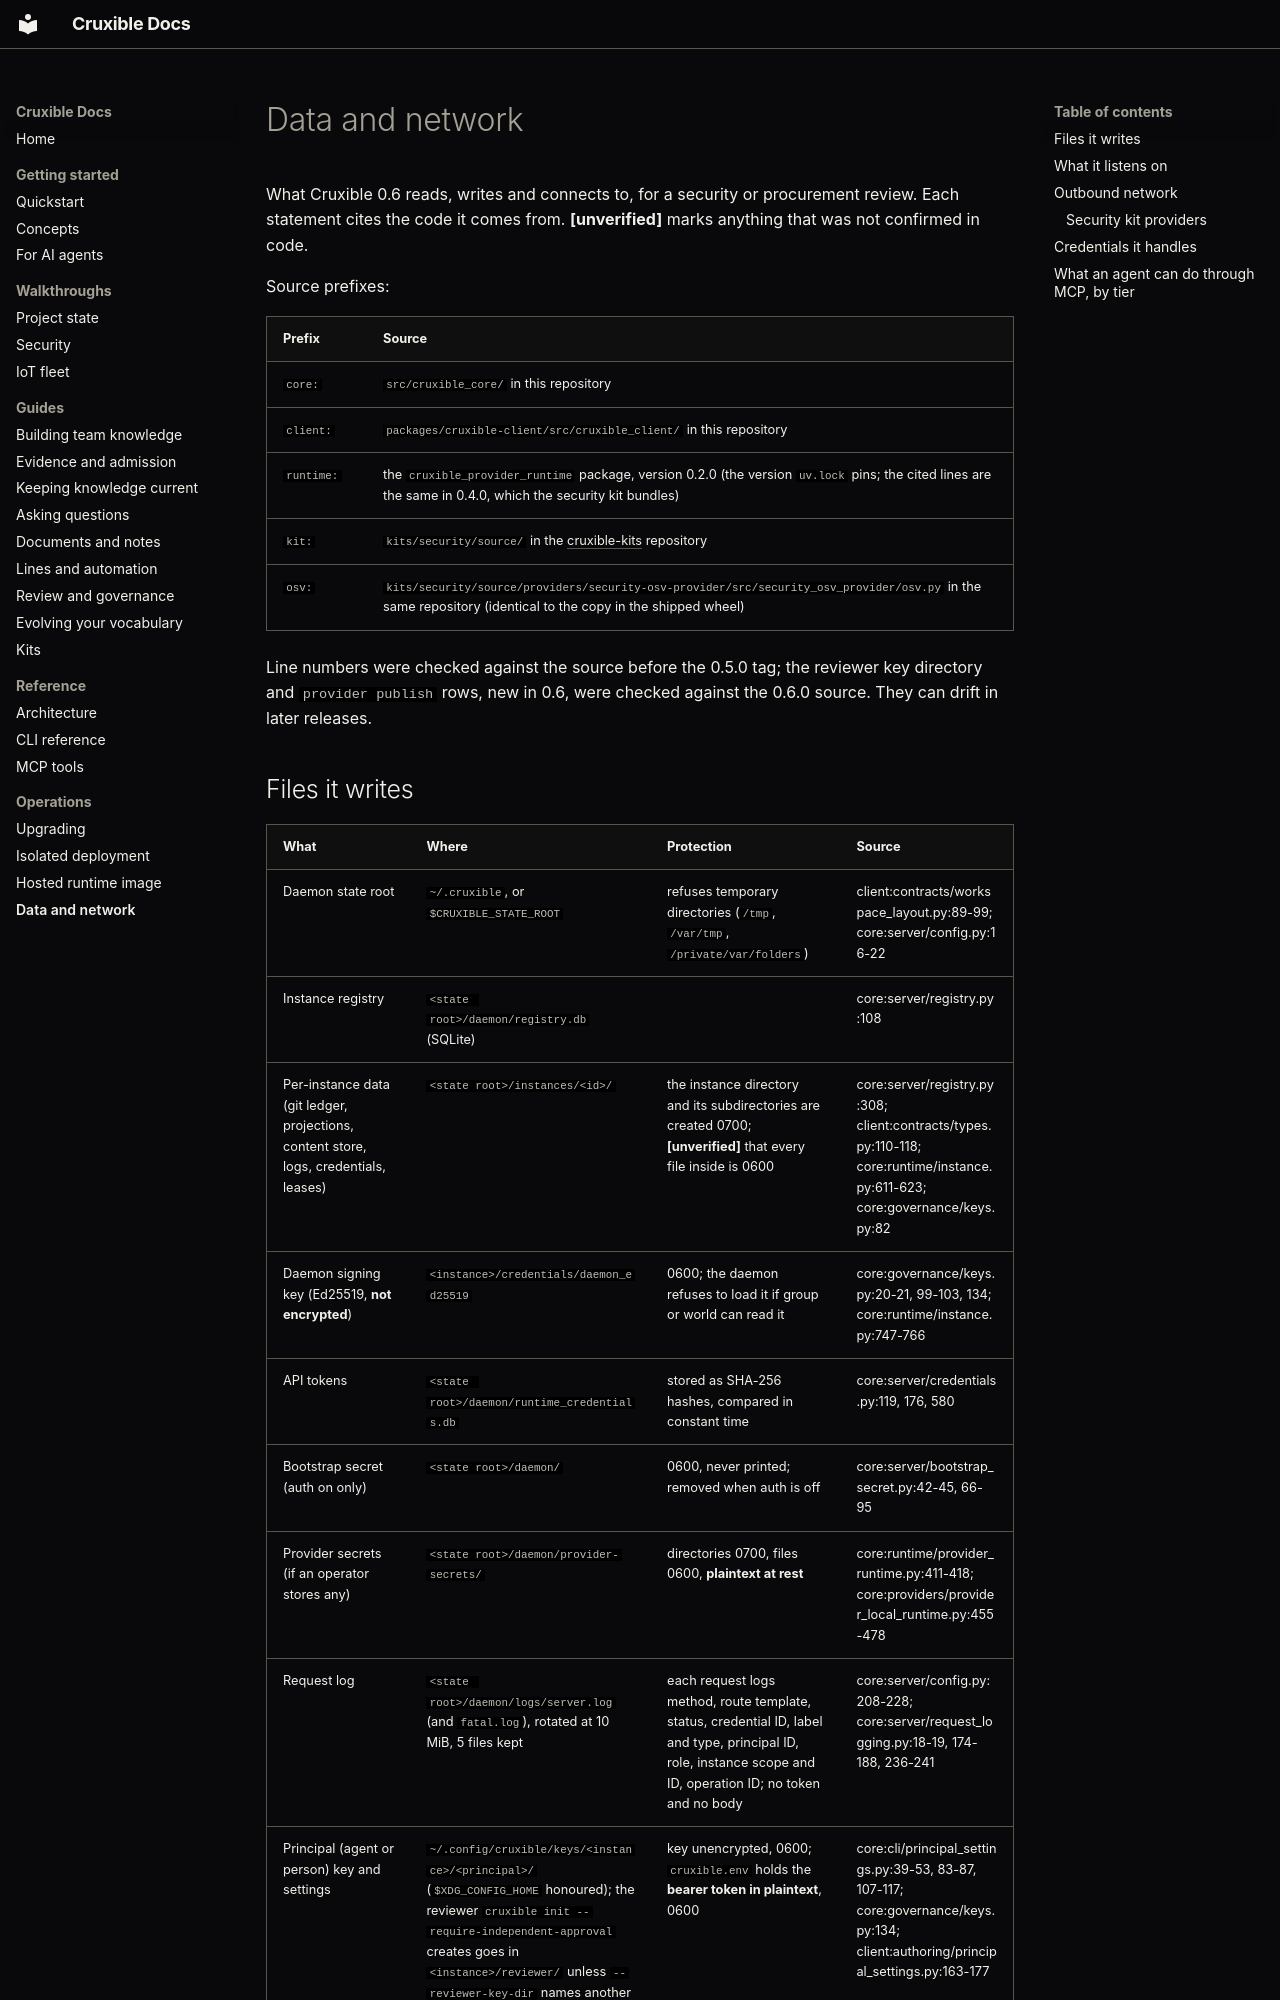

repository: cruxible-ai/cruxible · page: data-and-network/index.html · generator: mkdocs

# Data and network

What Cruxible 0.6 reads, writes and connects to, for a security or procurement
review. Each statement cites the code it comes from. **[unverified]** marks
anything that was not confirmed in code.

Source prefixes:

| Prefix | Source |
|---|---|
| `core:` | `src/cruxible_core/` in this repository |
| `client:` | `packages/cruxible-client/src/cruxible_client/` in this repository |
| `runtime:` | the `cruxible_provider_runtime` package, version 0.2.0 (the version `uv.lock` pins; the cited lines are the same in 0.4.0, which the security kit bundles) |
| `kit:` | `kits/security/source/` in the [cruxible-kits](https://github.com/cruxible-ai/cruxible-kits) repository |
| `osv:` | `kits/security/source/providers/security-osv-provider/src/security_osv_provider/osv.py` in the same repository (identical to the copy in the shipped wheel) |

Line numbers were checked against the source before the 0.5.0 tag; the
reviewer key directory and `provider publish` rows, new in 0.6, were checked
against the 0.6.0 source. They can drift in later releases.
